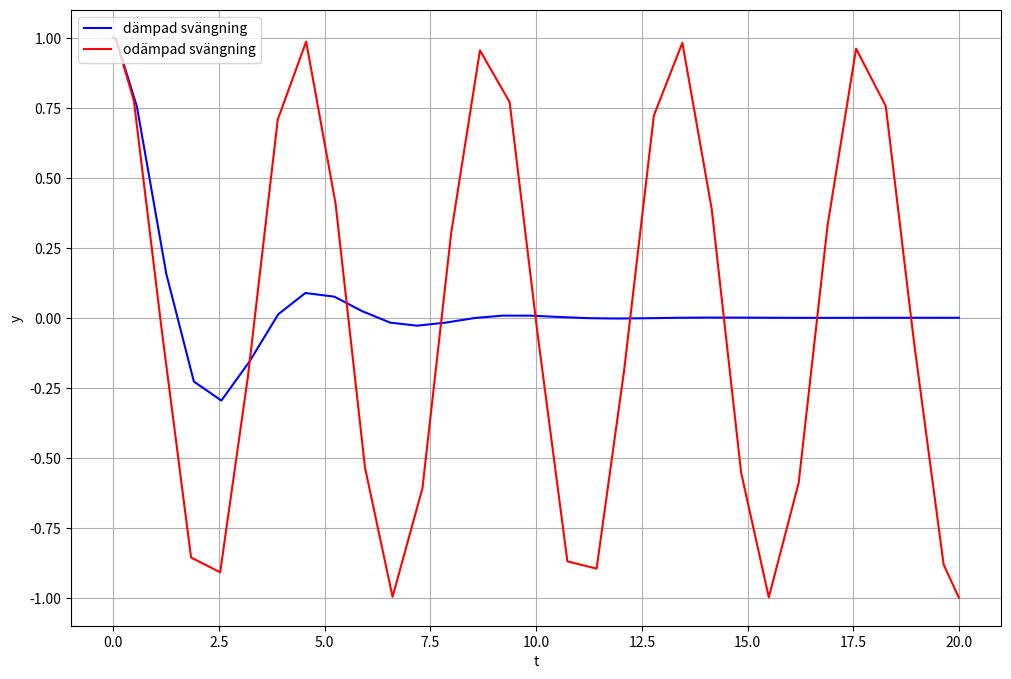
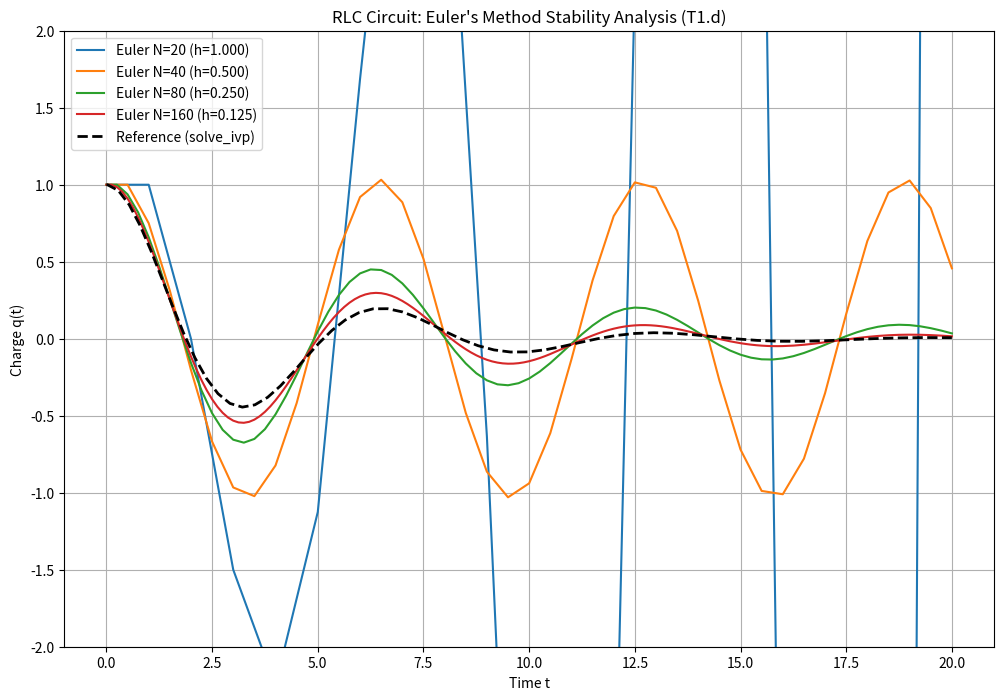

Source code (Python) for these figures, in order:
import numpy as np
import matplotlib.pyplot as plt
from scipy.integrate import solve_ivp

# --- Parameters for T1.d [cite: 79] ---
R_val = 1.0
L_val = 2.0
C_val = 0.5
t_span = (0, 20)
y0 = [1.0, 0.0]  # q0=1, i0=0



# Your existing system function
def rlc_system(t, y, R, L, C):
    q = y[0] 
    i = y[1] 
    dq_dt = i
    di_dt = -(R * i + (1/C) * q) / L
    return [dq_dt, di_dt]

def euler_forward(f, t_span, y0, h, *args):
    """
    Euler forward method for systems of ODEs.
    
    Parameters:
    f      : Function handle for the derivative f(t, y, *args)
    t_span : Tuple (start_time, end_time)
    y0     : List or Array of initial conditions [y1_0, y2_0, ...]
    h      : Step size
    *args  : Extra arguments to pass to f (e.g., R, L, C)
    
    Returns:
    t      : Array of time points
    y      : Array of solution points (shape: num_vars x num_steps)
    """
    t_start, t_end = t_span
    
    # Calculate number of steps N
    N = int(round((t_end - t_start) / h))
    
    # Initialize time array
    t = np.linspace(t_start, t_end, N + 1)
    
    # Initialize solution matrix
    # Rows = number of variables (2 for RLC), Columns = number of time steps
    num_vars = len(y0)
    y = np.zeros((num_vars, N + 1))
    
    # Set initial conditions in the first column
    y[:, 0] = y0
    
    # Euler Loop
    for k in range(N):
        # Get derivatives at current step (t[k], y[:, k])
        # We wrap the result in np.array() to ensure vector math works
        dydt = np.array(f(t[k], y[:, k], *args))
        
        # Euler step: y_{k+1} = y_k + h * f(t_k, y_k)
        y[:, k+1] = y[:, k] + h * dydt
        
    return t, y


def ivp_lösare(rlc_system, tidspann, initialvärde, R, L, C):
    solution = solve_ivp(
        fun=rlc_system, 
        t_span=tidspann,
        y0=initialvärde,
        method="RK45",
        args=(R, L, C),
    )
    return solution



# dämpad svängning
solution_1 = ivp_lösare(rlc_system,t_span,y0,R=1,L=1,C=0.5)
# odämpad svängning
solution_2 = ivp_lösare(rlc_system,t_span,y0,R=0,L=1,C=0.5)

#plott av ivp:n
plt.figure(figsize = (12, 8))
plt.plot(solution_1.t, solution_1.y[0], "b", label="dämpad svängning")
plt.plot(solution_2.t, solution_2.y[0],"r", label="odämpad svängning")
plt.xlabel('t')
plt.ylabel('y')
plt.legend(loc = 2)
plt.grid(True)
plt.show() 


# List of N values to test 
N_values = [20, 40, 80, 160]

plt.figure(figsize=(12, 8))

# Loop through each N value
for N in N_values:
    # Calculate step size h based on N
    h = (t_span[1] - t_span[0]) / N
    
    # Call our new vector-capable Euler function
    t_euler, y_euler = euler_forward(rlc_system, t_span, y0, h, R_val, L_val, C_val)
    
    # Plot Charge q(t) (which is the first row, y_euler[0, :])
    plt.plot(t_euler, y_euler[0, :], label=f'Euler N={N} (h={h:.3f})')

# --- Add Reference Solution (solve_ivp) ---
# We use solve_ivp as the "exact" reference as requested in [cite: 82]
sol_ref = solve_ivp(rlc_system, t_span, y0, method="RK45", args=(R_val, L_val, C_val), rtol=1e-9)
plt.plot(sol_ref.t, sol_ref.y[0], 'k--', linewidth=2, label='Reference (solve_ivp)')

# Formatting
plt.title("RLC Circuit: Euler's Method Stability Analysis (T1.d)")
plt.xlabel("Time t")
plt.ylabel("Charge q(t)")
plt.ylim(-2, 2) # Limit y-axis to see stability better
plt.legend()
plt.grid(True)
plt.show()

# Get the "Exact" solution using solve_ivp with high precision
ref_sol = solve_ivp(rlc_system, t_span, y0, args=(R_val, L_val, C_val), rtol=1e-12, atol=1e-12)
y_exact_T = ref_sol.y[:, -1]  # The values [q(20), i(20)]

# --- 2. Convergence Loop ---
# Start at N=40 (stable region) and double it 4 times
N_values = [40, 80, 160, 320, 640, 1280]
errors_q = []
errors_i = []

print(f"{'N':<5} {'h':<10} {'Error q(T)':<15} {'Error i(T)':<15}")
print("-" * 50)

for N in N_values:
    h = (t_span[1] - t_span[0]) / N
    
    # Run Euler's Method
    t_euler, y_euler = euler_forward(rlc_system, t_span, y0, h, R_val, L_val, C_val)
    
    # Extract the solution at the final time T (last column)
    y_approx_T = y_euler[:, -1]
    
    # Calculate absolute error for each component separately
    # Error = |y_approx - y_exact|
    e_q = np.abs(y_approx_T[0] - y_exact_T[0])
    e_i = np.abs(y_approx_T[1] - y_exact_T[1])
    
    errors_q.append(e_q)
    errors_i.append(e_i)
    
    print(f"{N:<5} {h:<10.4f} {e_q:<15.6e} {e_i:<15.6e}")

# --- 3. Calculate Order of Accuracy (p) ---
# Formula: p approx log2( error(h) / error(h/2) )
print("\n--- Empirical Order of Accuracy (p) ---")
print(f"{'N_pair':<15} {'p for q':<15} {'p for i':<15}")

for k in range(len(N_values) - 1):
    # Ratio of errors between step h and h/2
    ratio_q = errors_q[k] / errors_q[k+1]
    ratio_i = errors_i[k] / errors_i[k+1]
    
    # Calculate p
    p_q = np.log2(ratio_q)
    p_i = np.log2(ratio_i)
    
    pair_label = f"{N_values[k]}/{N_values[k+1]}"
    print(f"{pair_label:<15} {p_q:<15.4f} {p_i:<15.4f}")

